Run: headless pygame with SDL's dummy video driver; simulated clock (each Clock.tick advances the game by its frame time, no real sleeping); random seed 0; keys injected as events and as key.get_pressed() state; no mouse input.
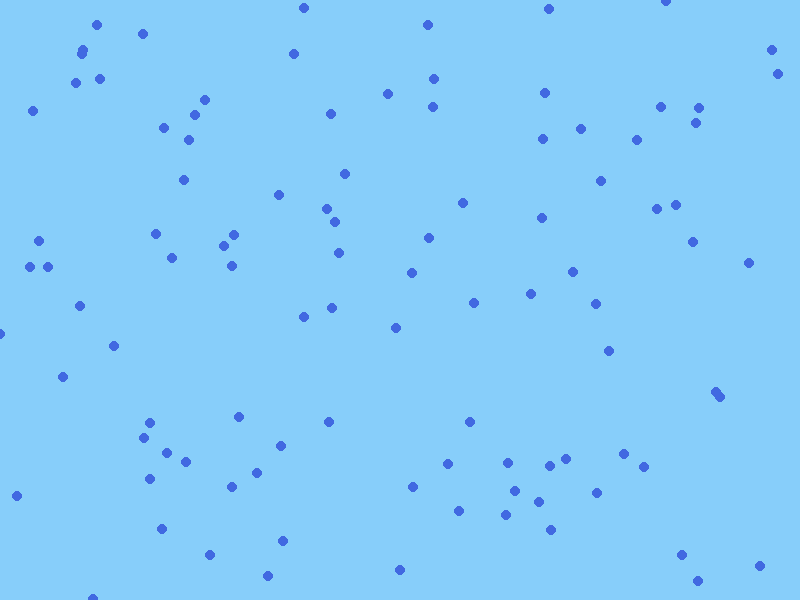
Frame 1 of 4 · flips 1–60 · no input
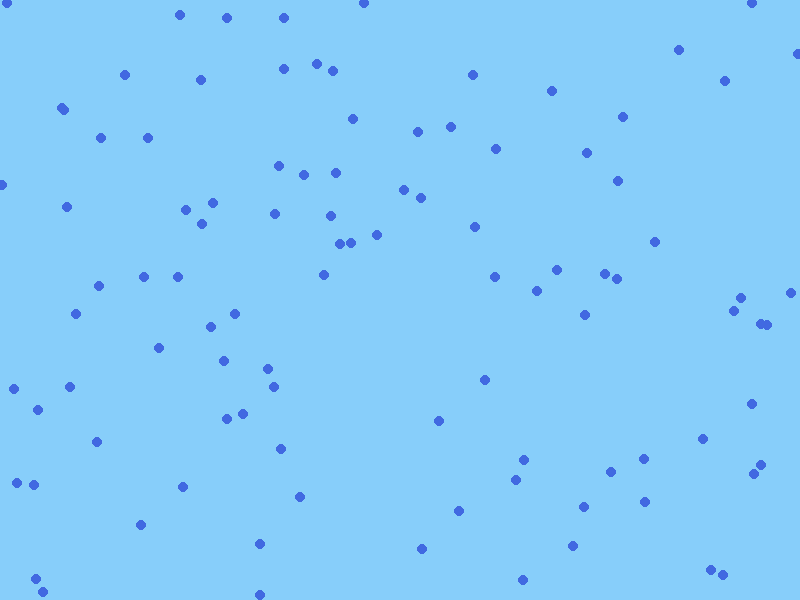
Frame 2 of 4 · flips 61–180 · tapped SPACE, RETURN · held RIGHT (→), D
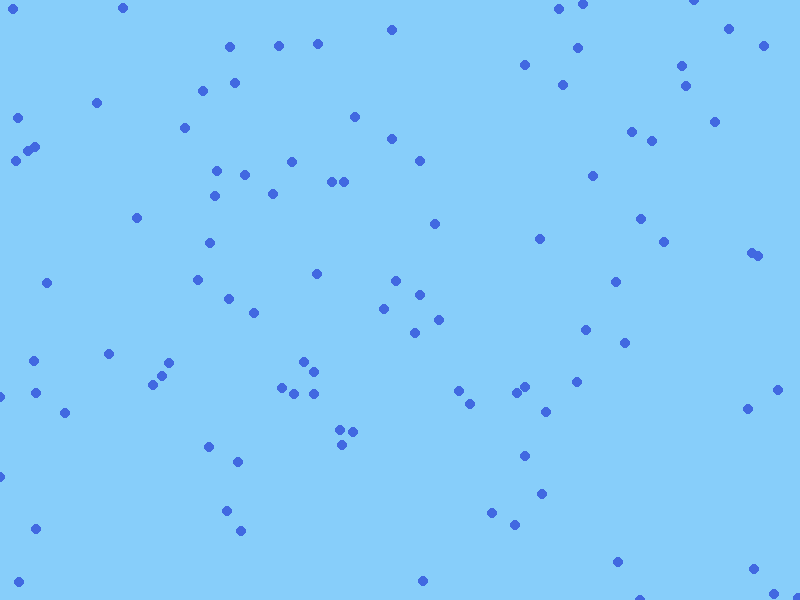
Frame 3 of 4 · flips 181–300 · held DOWN (↓), S
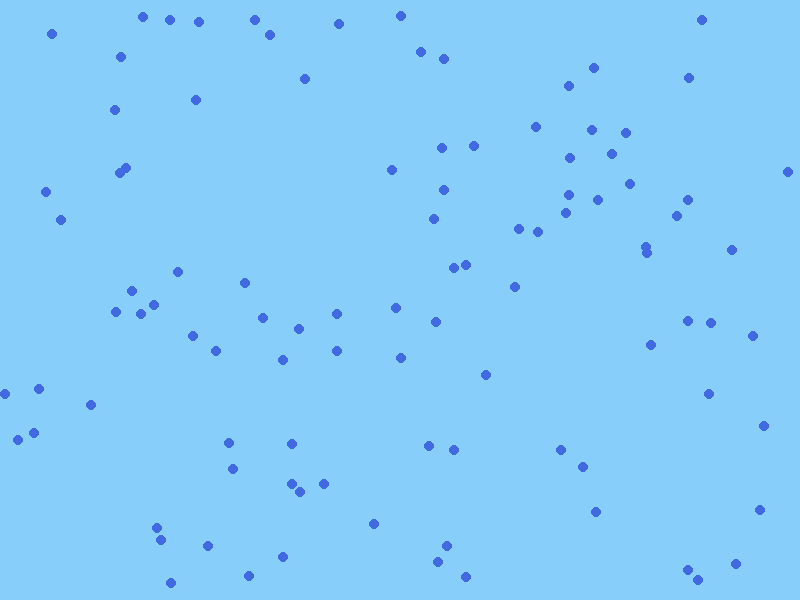
Frame 4 of 4 · flips 301–420 · held LEFT (←), A, UP (↑), W

The pygame program that drew these frames:

import pygame
import random
import math

pygame.init()

BACKGROUND_COLOR = (135, 206, 250)
PARTICLE_COLOR = (65, 105, 225, 100)  # Semi-transparent blue particles
PARTICLE_RADIUS = 5
NUM_PARTICLES = 100
PARTICLE_SPEED = 2
INTERACTION_RADIUS = 2 * PARTICLE_RADIUS  # Interaction radius is twice the particle radius

scrn_wd = 800
scrn_h = 600
screen = pygame.display.set_mode((scrn_wd, scrn_h))
pygame.display.set_caption("Ideal Gas simulator")

class Particle:
    def __init__(self, x, y):
        self.x = x
        self.y = y
        self.vx = random.uniform(-PARTICLE_SPEED, PARTICLE_SPEED)
        self.vy = random.uniform(-PARTICLE_SPEED, PARTICLE_SPEED)

    def update(self):
        self.x += self.vx
        self.y += self.vy

        if self.x < 0 or self.x > scrn_wd:
            self.vx *= -1

        if self.y < 0 or self.y > scrn_h:
            self.vy *= -1

    def draw(self):
        pygame.draw.circle(screen, PARTICLE_COLOR, (int(self.x), int(self.y)), PARTICLE_RADIUS)

def elastic_collision(p1, p2):
    dx = p2.x - p1.x
    dy = p2.y - p1.y
    distance = math.sqrt(dx**2 + dy**2)

    if distance < INTERACTION_RADIUS:
        angle = math.atan2(dy, dx)
        v1 = math.sqrt(p1.vx**2 + p1.vy**2)
        v2 = math.sqrt(p2.vx**2 + p2.vy**2)
        phi1 = math.atan2(p1.vy, p1.vx)
        phi2 = math.atan2(p2.vy, p2.vx)

        new_v1 = (v1 * math.cos(phi1 - angle) * (1 - 1) + 2 * 1 * v2 * math.cos(phi2 - angle)) / (1 + 1)
        new_v2 = (v2 * math.cos(phi2 - angle) * (1 - 1) + 2 * 1 * v1 * math.cos(phi1 - angle)) / (1 + 1)

        p1.vx = new_v1 * math.cos(angle) + v1 * math.sin(phi1 - angle) * math.cos(angle + math.pi / 2)
        p1.vy = new_v1 * math.sin(angle) + v1 * math.sin(phi1 - angle) * math.sin(angle + math.pi / 2)
        p2.vx = new_v2 * math.cos(angle) + v2 * math.sin(phi2 - angle) * math.cos(angle + math.pi / 2)
        p2.vy = new_v2 * math.sin(angle) + v2 * math.sin(phi2 - angle) * math.sin(angle + math.pi / 2)

particles = [Particle(random.randint(0, scrn_wd), random.randint(0, scrn_h)) for _ in range(NUM_PARTICLES)]

running = True
while running:
    for event in pygame.event.get():
        if event.type == pygame.QUIT:
            running = False

    for i in range(NUM_PARTICLES):
        for j in range(i + 1, NUM_PARTICLES):
            elastic_collision(particles[i], particles[j])

    screen.fill(BACKGROUND_COLOR)

    for particle in particles:
        particle.update()
        particle.draw()

    pygame.display.update()

pygame.quit()
